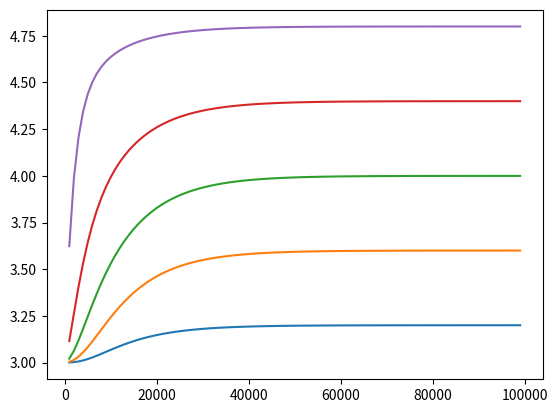

The script that saved this image:
from matplotlib import pyplot as plt
import numpy as np

#

Den = 100
Cp = 1000
k = 10
s = 0
L = 3
Tl = 3
Th = 5
dt = 1000
tall = 100000
N = 5
dx = L / N
#
t = np.zeros(int(tall // dt))
T = np.zeros((int(tall // dt), N + 2))
ap1 = np.zeros((int(tall // dt), N + 2))
aw1 = np.zeros((int(tall // dt), N + 2))
ae1 = np.zeros((int(tall // dt), N + 2))
ap0 = np.zeros((int(tall // dt), N + 2))
an = np.zeros(N + 2)
bn = np.zeros(N + 2)
cn = np.zeros(N + 2)
dn = np.zeros(N + 2)
pn = np.zeros(N + 2)
qn = np.zeros(N + 2)

T[:, 0] = Tl
T[0, 1:(N+1)] = Tl
T[:, N + 1] = Th

# 创建实时绘制横纵轴变量
time = []
Temp = []
# 创建绘制实时损失的动态窗口
plt.ion()

# 随时间变化
for i in range(1, int(tall // dt)):
    t[i] = i * dt
    x = 1
    aw1[i, x] = k / (dx / 2)
    ae1[i, x] = k / dx
    ap0[i, x] = Den * Cp * dx / dt
    ap1[i, x] = aw1[i, x] + ae1[i, x] + ap0[i, x]

    an[x] = ap1[i, x]
    bn[x] = -aw1[i, x]
    cn[x] = -ae1[i, x]
    dn[x] = aw1[i, x] * T[i, x - 1] + ap0[i, x] * T[i - 1, x] + s
    pn[x] = -cn[x] / an[x]
    qn[x] = dn[x] / an[x]

    for x in range(2, N):
        aw1[i, x] = k / dx
        ae1[i, x] = k / dx
        ap0[i, x] = Den * Cp * dx / dt
        ap1[i, x] = aw1[i, x] + ae1[i, x] + ap0[i, x]

        an[x] = ap1[i, x]
        bn[x] = -aw1[i, x]
        cn[x] = -ae1[i, x]
        dn[x] = ap0[i, x] * T[i - 1, x] + s
        pn[x] = -cn[x] / (an[x]+bn[x]*pn[x-1])
        qn[x] = (dn[x]-bn[x]*qn[x-1]) / (an[x]+bn[x]*pn[x-1])

    x = N
    aw1[i, x] = k / dx
    ae1[i, x] = k / (dx / 2)
    ap0[i, x] = Den * Cp * dx / dt
    ap1[i, x] = aw1[i, x] + ae1[i, x] + ap0[i, x]

    an[x] = ap1[i, x]
    bn[x] = -aw1[i, x]
    cn[x] = -ae1[i, x]
    dn[x] = ae1[i,x] * T[i, x + 1] + ap0[i, x] * T[i - 1, x] + s
    pn[x] = -cn[x] / (an[x] + bn[x] * pn[x - 1])
    qn[x] = (dn[x] - bn[x] * qn[x - 1]) / (an[x] + bn[x] * pn[x - 1])

    T[i, N] = qn[N]
    for y in range(N - 1, 1, -1):
        T[i, y] = pn[y] * T[i, y + 1] + qn[y]
    T[i, 1] = pn[1] * T[i, 2] + qn[1]

    # 画图
    time.append(i * dt)  # 添加t到x轴的数据中
    Temp.append(T[i, 1:(N+1)])  # 添加T到y轴的数据中
    plt.clf()  # 清除之前画的图
    plt.plot(time, Temp)  # 画出当前x列表和y列表中的值的图形
    plt.pause(0.1)  # 暂停一段时间，不然画的太快会卡住显示不出来
    plt.ioff()  # 关闭画图窗口
plt.show()
print(T[i, 1])
